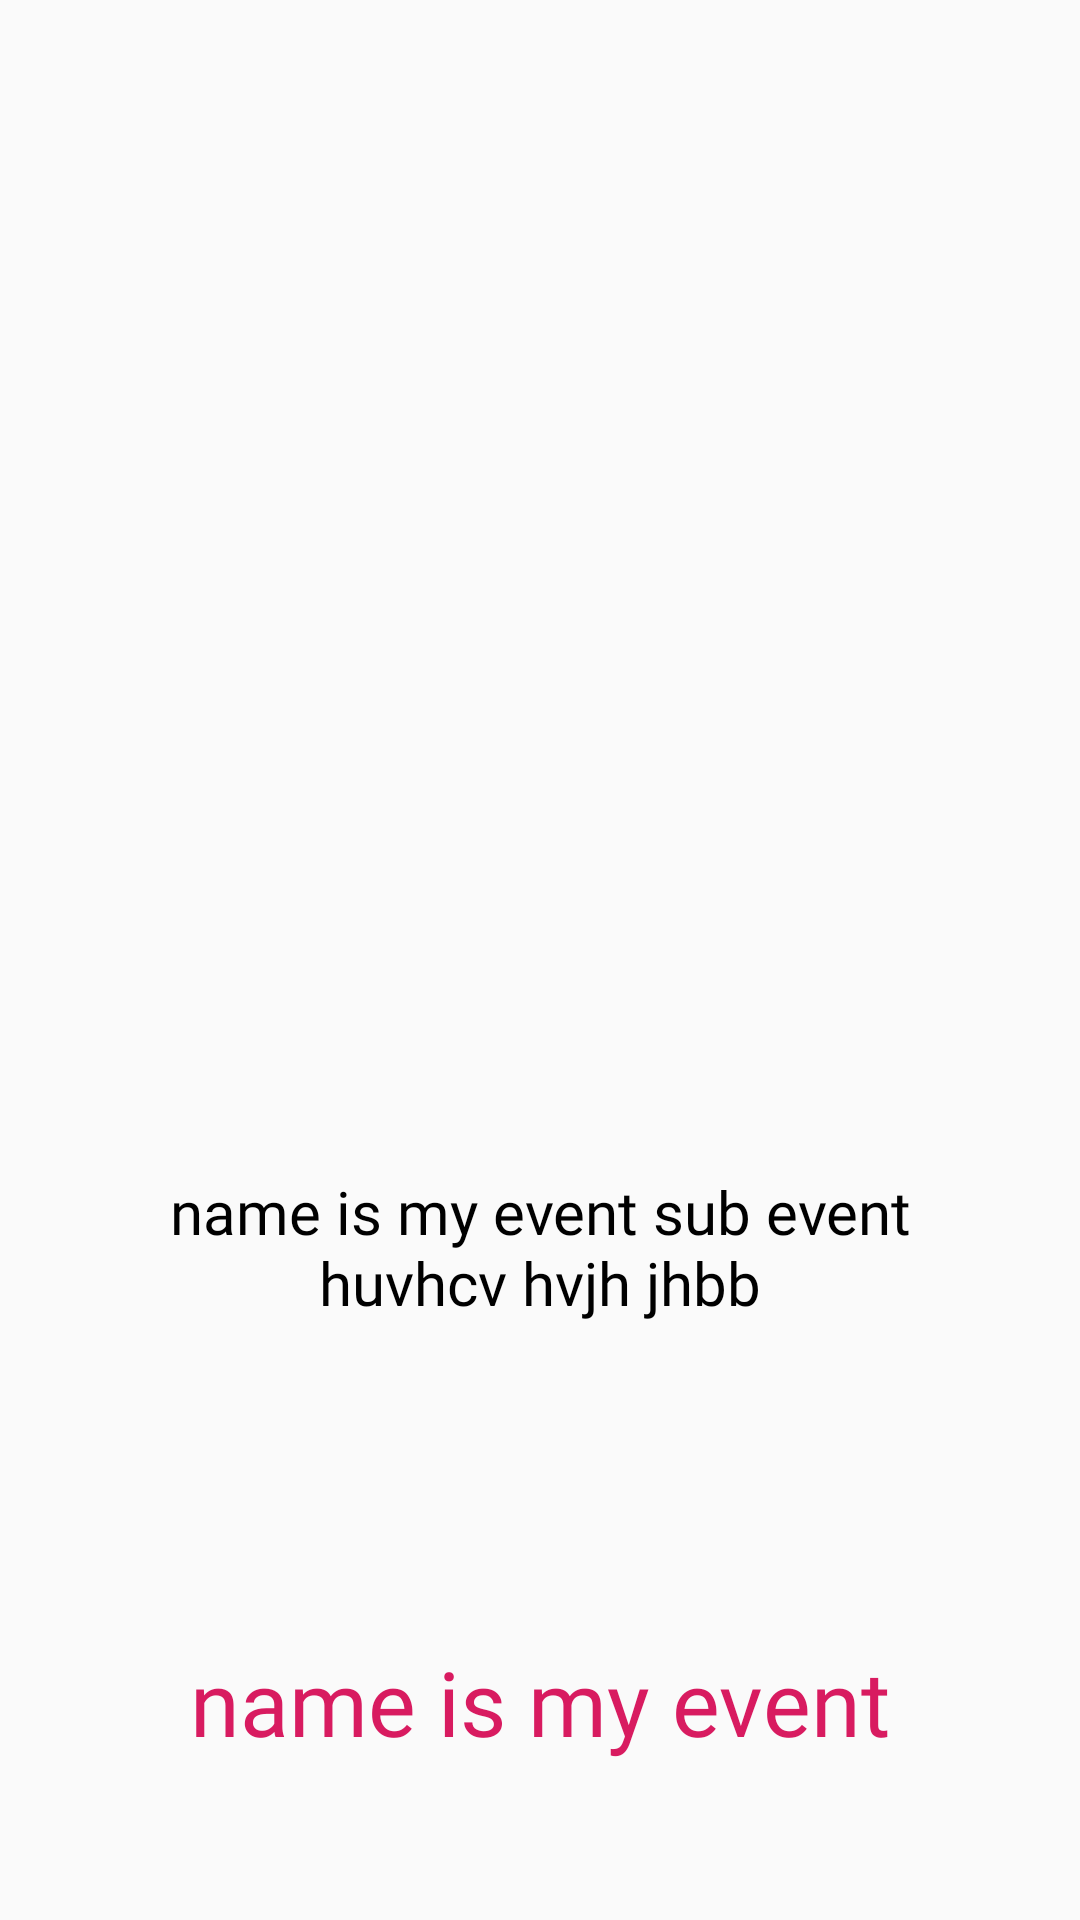

Android layout source for this screen:
<!-- AndroidManifest.xml: activity theme AppTheme.MyApp.NoActionBar -->
<!-- res/layout/fragment_pager.xml -->
<?xml version="1.0" encoding="utf-8"?>
<LinearLayout xmlns:android="http://schemas.android.com/apk/res/android"
    xmlns:app="http://schemas.android.com/apk/res-auto"
    xmlns:tools="http://schemas.android.com/tools"
    android:id="@+id/constraintLayout"
    android:layout_width="match_parent"
    android:layout_height="match_parent"
    android:gravity="center"
    android:orientation="vertical"
    tools:context=".ui.pager.PagerFragment">

    <LinearLayout
        android:id="@+id/imgLin"
        android:layout_width="match_parent"
        android:layout_height="wrap_content"
        android:gravity="center"
        android:padding="40dp">

        <ImageView
            android:id="@+id/imageView"
            android:layout_width="300dp"
            android:layout_height="200dp"
            android:layout_margin="@dimen/normal_margin"
            android:src="@drawable/icon_event" />
    </LinearLayout>

    <com.google.android.material.textview.MaterialTextView
        android:id="@+id/sub_txt"
        android:layout_width="wrap_content"
        android:layout_height="wrap_content"
        android:layout_margin="26dp"
        android:fontFamily="@font/averia_gruesa_libre"
        android:gravity="center"
        android:text="name is my event sub event huvhcv hvjh jhbb"
        android:textColor="@color/primaryDarkColor"
        android:textSize="20sp" />

    <TextView
        android:id="@+id/main_txt"
        android:layout_width="wrap_content"
        android:layout_height="wrap_content"
        android:layout_marginTop="80dp"
        android:fontFamily="@font/averia_gruesa_libre"
        android:text="name is my event"
        android:textColor="@color/secondaryColor"
        android:textSize="30sp" />

</LinearLayout>
<!-- resources referenced by this layout -->
<resources>
  <color name="primaryDarkColor">#000000</color>
  <color name="secondaryColor">#d81b60</color>
  <dimen name="normal_margin">16dp</dimen>
  <style name="AppTheme.MyApp.NoActionBar">
          <item name="windowActionBar">false</item>
          <item name="windowNoTitle">true</item>
          <item name="android:windowActivityTransitions">true</item>
          <item name="android:windowEnterTransition">@transition/explode</item>
          <item name="android:windowExitTransition">@transition/explode</item>
      </style>
</resources>
